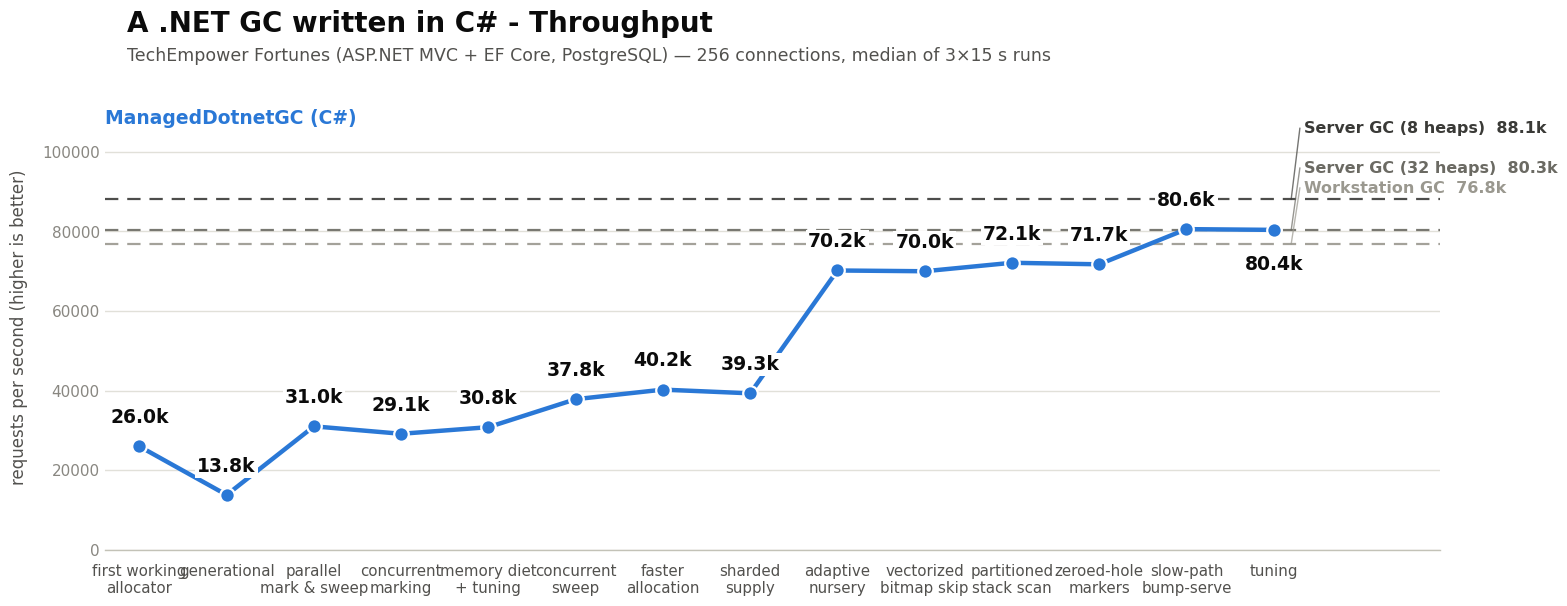

Generate this figure with matplotlib:
import matplotlib
matplotlib.use("Agg")
import matplotlib.pyplot as plt
import matplotlib.font_manager as fm

OUT_PNG = r"E:\git\ManagedDotnetGC\experiments\results\2026-07-07-fortunes-milestone-graph\fortunes-rps.png"

# ---- data (2026-07-07 backfill sitting: all thirteen milestones and all four stock
# anchors benched in ONE sitting with `bench-techempower.ps1 -Endpoint fortunes` —
# median rps of 3x15 s bombardier runs at 256 connections; see summary.md.
# Style matches plot_milestones_nonum.py; axis direction adapted: RPS is
# higher-is-better, so the hero line CLIMBS toward the stock band instead of
# dropping under it.) ----
milestones = [
    ("first working\nallocator", 25972),
    # sticky-generations build times out under Kestrel load (thousands of bombardier
    # timeouts per run, confirmed by a retry) — the 13.8k median is its real behavior,
    # not a bad run; see summary.md.
    ("generational", 13774),
    ("parallel\nmark & sweep", 31016),
    ("concurrent\nmarking", 29143),
    ("memory diet\n+ tuning", 30809),
    ("concurrent\nsweep", 37840),
    ("faster\nallocation", 40248),
    ("sharded\nsupply", 39315),
    # M8 adaptive nursery: the single biggest web-workload jump of the series
    # (+79% — the frequent-futile-cheap boost was built FOR this shape).
    ("adaptive\nnursery", 70199),
    ("vectorized\nbitmap skip", 70007),
    ("partitioned\nstack scan", 72137),
    ("zeroed-hole\nmarkers", 71749),
    # M9 slow-path bump-serve: kills the 20x carve inflation that drove
    # suspension frequency — first stage past Workstation GC and Server GC (32 heaps).
    ("slow-path\nbump-serve", 80595),
    # M9.1 boost cap 192 MB (2026-07-07, separate same-day sitting, sha 70be506,
    # label m9r-cap192 in techempower-history.csv): residual-gap profile found the
    # 448 MB boost bought no RPS, so it's capped. This point and its own stock-h8
    # anchor (83,798 — NOT the 88,057 cluster above, a different sitting) come from
    # that later sitting; rps is plotted on the hero line as reported (80,408) rather
    # than re-normalized against the earlier cluster.
    ("tuning", 80408),
]

# (label, line y, explicit label y). The four stock anchors are clustered within
# 11.3k of each other (88.1/86.7/80.3/76.8) at the very top of the hero line's
# range — the same too-close-to-stagger situation as the wall chart, so all four
# labels are lifted into the empty band ABOVE the whole cluster (nothing sits above
# 88.1k) and stacked in real-value order, each clear of every dashed line and of
# its neighbor label.
stock_refs = [
    ("Server GC (8 heaps)", 88057, 106000, "#3a3a37"),
    #("Server GC (DATAS)", 86736, 101000, "#55544e"),
    ("Server GC (32 heaps)", 80309, 96000, "#6b6a63"),
    ("Workstation GC", 76822, 91000, "#9a988f"),
]

MAIN_COLOR = "#2a78d6"
INK = "#0b0b0b"
SECONDARY_INK = "#52514e"
MUTED = "#898781"

# ---- font: prefer Segoe UI (Windows system sans) ----
preferred = ["Segoe UI", "Arial", "DejaVu Sans"]
available = {f.name for f in fm.fontManager.ttflist}
font_family = next((f for f in preferred if f in available), "DejaVu Sans")
plt.rcParams["font.family"] = font_family

fig_w, fig_h, dpi = 15.0, 6.75, 100
fig = plt.figure(figsize=(fig_w, fig_h), dpi=dpi, facecolor="white")
ax = fig.add_axes([0.055, 0.13, 0.89, 0.66])  # room for title block + right-edge ref labels
ax.set_facecolor("white")

xs = list(range(len(milestones)))
ys = [m[1] for m in milestones]
names = [m[0] for m in milestones]

ax.set_xlim(-0.4, len(milestones) - 1 + 1.9)
ymax = 112000  # headroom above the stock cluster for the four stacked labels
ymin = 0
ax.set_ylim(ymin, ymax)

# ---- reference lines (stock configs), drawn first so the hero line sits on top ----
label_x = len(milestones) - 1 + 0.35
line_end_x = len(milestones) - 1 + 0.20

for label, val, label_y, color in stock_refs:
    ax.axhline(val, color=color, linestyle=(0, (6, 4)), linewidth=1.6, alpha=0.9, zorder=2)
    ax.plot([line_end_x, label_x - 0.05], [val, label_y], color=color, linewidth=1.0,
            alpha=0.7, zorder=2, solid_capstyle="round")
    ax.text(label_x, label_y, f"{label}  {val/1000:.1f}k",
            color=color, fontsize=11.5, va="center", ha="left", fontweight="bold")

# ---- hero line ----
ax.plot(xs, ys, color=MAIN_COLOR, linewidth=3.2, zorder=4, solid_capstyle="round")
ax.scatter(xs, ys, s=110, color=MAIN_COLOR, zorder=5, edgecolors="white", linewidths=1.6)

# value labels above each point. White halo bbox: several hero points (80.6k, 80.4k)
# sit right at the Server GC (32 heaps) dashed line, so a plain label would get a
# strikethrough from the dashed line running behind it. The last two points (M9
# 80.6k, M9.1 80.4k) are one x-unit apart at nearly the same height, so an "above"
# label on both collides — M9.1's label drops BELOW its point instead, into the
# wide-open band between the hero tail and the M8-stage points.
label_offset = (ymax - ymin) * 0.045
last_x = xs[-1]
for x, y in zip(xs, ys):
    if x == last_x:
        ax.annotate(f"{y/1000:.1f}k", (x, y), xytext=(0, -18), textcoords="offset points",
                    ha="center", va="top", fontsize=13.5, fontweight="bold", color=INK, zorder=6,
                    bbox=dict(facecolor="white", edgecolor="none", pad=1.5))
    else:
        ax.annotate(f"{y/1000:.1f}k", (x, y), xytext=(0, 14), textcoords="offset points",
                    ha="center", va="bottom", fontsize=13.5, fontweight="bold", color=INK, zorder=6,
                    bbox=dict(facecolor="white", edgecolor="none", pad=1.5))

# x tick labels
ax.set_xticks(xs)
ax.set_xticklabels(names, fontsize=10.8, color=SECONDARY_INK)
ax.tick_params(axis="x", length=0, pad=10)

# y axis
ax.set_ylabel("requests per second (higher is better)", fontsize=12, color=SECONDARY_INK, labelpad=10)
ax.tick_params(axis="y", labelsize=11, colors=MUTED, length=0)
for spine in ["top", "right", "left"]:
    ax.spines[spine].set_visible(False)
ax.spines["bottom"].set_color("#c3c2b7")
ax.spines["bottom"].set_linewidth(1)

ax.yaxis.grid(True, color="#e1e0d9", linewidth=1, zorder=0)
ax.set_axisbelow(True)

# ---- legend for the hero series ----
# Fixed open space near the top-left rather than pinned to the first point's height:
# the hero line starts at 26k with its own value label right there, and anchoring the
# series name to it (as the wall chart does) would collide with the stage-3 "31.0k"
# label. Everything above the stock cluster (>88k) is empty at the left edge.
ax.text(-0.4, ymax * 0.99, "ManagedDotnetGC (C#)",
        color=MAIN_COLOR, fontsize=13.5, fontweight="bold", ha="left", va="top")

# ---- title block ----
fig.text(0.07, 0.93, "A .NET GC written in C# - Throughput",
          fontsize=20, fontweight="bold", color=INK, ha="left", va="top")
fig.text(0.07, 0.875,
          "TechEmpower Fortunes (ASP.NET MVC + EF Core, PostgreSQL) — 256 connections, "
          "median of 3×15 s runs",
          fontsize=12.5, color=SECONDARY_INK, ha="left", va="top")

fig.savefig(OUT_PNG, dpi=dpi, facecolor="white")
print("saved", OUT_PNG)
